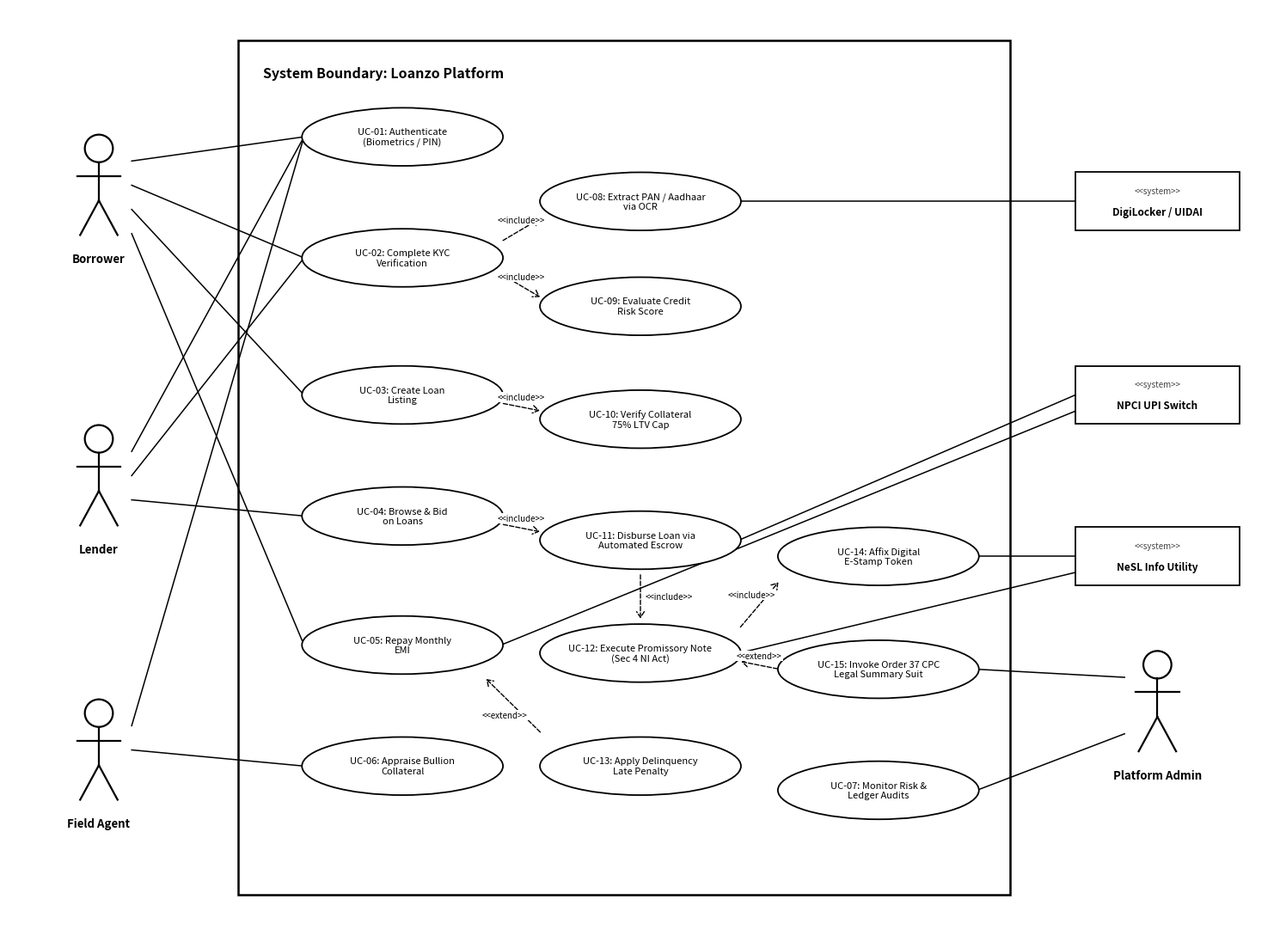

Source code (Python): (Note: this script raises an exception after producing the figure.)
import matplotlib.pyplot as plt
import matplotlib.patches as patches
from matplotlib.patches import Ellipse, Rectangle, FancyArrowPatch

def draw_actor(ax, x, y, name, scale=1.0):
    """Draws a clean standard UML stick figure actor in pure black & white."""
    r = 0.18 * scale
    # Head
    head = Ellipse((x, y + 0.48 * scale), 2 * r, 2 * r, fill=True, facecolor='white', edgecolor='black', linewidth=1.6, zorder=5)
    ax.add_patch(head)
    # Body
    ax.plot([x, x], [y + 0.30 * scale, y - 0.20 * scale], color='black', linewidth=1.6, zorder=5)
    # Arms
    ax.plot([x - 0.28 * scale, x + 0.28 * scale], [y + 0.12 * scale, y + 0.12 * scale], color='black', linewidth=1.6, zorder=5)
    # Legs
    ax.plot([x, x - 0.24 * scale], [y - 0.20 * scale, y - 0.65 * scale], color='black', linewidth=1.6, zorder=5)
    ax.plot([x, x + 0.24 * scale], [y - 0.20 * scale, y - 0.65 * scale], color='black', linewidth=1.6, zorder=5)
    # Name Label
    ax.text(x, y - 0.88 * scale, name, ha='center', va='top', fontsize=9.5, fontweight='bold', color='black', zorder=5)

def draw_use_case(ax, x, y, text, w=2.45, h=0.72):
    """Draws a clean standard UML oval use case."""
    ellipse = Ellipse((x, y), w, h, fill=True, facecolor='white', edgecolor='black', linewidth=1.3, zorder=3)
    ax.add_patch(ellipse)
    ax.text(x, y, text, ha='center', va='center', fontsize=8.0, color='black', zorder=4, multialignment='center')

def draw_system_boundary(ax, x, y, w, h, title):
    """Draws the system boundary rectangle."""
    rect = Rectangle((x, y), w, h, fill=False, edgecolor='black', linewidth=1.8, linestyle='-', zorder=1)
    ax.add_patch(rect)
    ax.text(x + 0.3, y + h - 0.32, title, ha='left', va='top', fontsize=11.5, fontweight='bold', color='black', zorder=2)

def draw_external_system(ax, x, y, name, w=2.0, h=0.72):
    """Draws a secondary external system actor box."""
    rect = Rectangle((x - w/2, y - h/2), w, h, fill=True, facecolor='white', edgecolor='black', linewidth=1.3, zorder=3)
    ax.add_patch(rect)
    ax.text(x, y + 0.13, "<<system>>", ha='center', va='center', fontsize=7.0, fontstyle='italic', color='#444444', zorder=4)
    ax.text(x, y - 0.13, name, ha='center', va='center', fontsize=8.5, fontweight='bold', color='black', zorder=4)

def draw_solid_line(ax, x1, y1, x2, y2):
    """Draws an association line between actor and use case."""
    ax.plot([x1, x2], [y1, y2], color='black', linewidth=1.1, zorder=2)

def draw_dashed_arrow(ax, x1, y1, x2, y2, label, label_offset=(0, 0.12)):
    """Draws an <<include>> or <<extend>> relationship arrow with label."""
    arrow = FancyArrowPatch((x1, y1), (x2, y2),
                             arrowstyle='->,head_width=3.2,head_length=4.8',
                             linestyle='--', color='black', linewidth=1.0, zorder=2)
    ax.add_patch(arrow)
    mid_x = (x1 + x2) / 2 + label_offset[0]
    mid_y = (y1 + y2) / 2 + label_offset[1]
    ax.text(mid_x, mid_y, label, ha='center', va='center', fontsize=7.0, fontstyle='italic',
            bbox=dict(boxstyle='square,pad=0.10', facecolor='white', edgecolor='none'), zorder=4)

def build_diagram():
    fig, ax = plt.subplots(figsize=(15, 11), dpi=300)
    ax.set_xlim(-2.4, 13.0)
    ax.set_ylim(-0.8, 10.6)
    ax.axis('off')

    # 1. System Boundary
    draw_system_boundary(ax, 0.4, -0.4, 9.4, 10.6, "System Boundary: Loanzo Platform")

    # 2. Actors Placement
    # Left Primary Actors
    draw_actor(ax, -1.3, 8.4, "Borrower", scale=0.95)
    draw_actor(ax, -1.3, 4.8, "Lender", scale=0.95)
    draw_actor(ax, -1.3, 1.4, "Field Agent", scale=0.95)

    # Right Actors: Platform Admin & External Systems
    draw_actor(ax, 11.6, 2.0, "Platform Admin", scale=0.95)
    draw_external_system(ax, 11.6, 8.2, "DigiLocker / UIDAI")
    draw_external_system(ax, 11.6, 5.8, "NPCI UPI Switch")
    draw_external_system(ax, 11.6, 3.8, "NeSL Info Utility")

    # 3. Use Cases - Clean 3-Column Balanced Layout
    # Column 1: Primary Interaction Use Cases (x = 2.4)
    uc_auth     = (2.4, 9.0, "UC-01: Authenticate\n(Biometrics / PIN)")
    uc_kyc      = (2.4, 7.5, "UC-02: Complete KYC\nVerification")
    uc_list     = (2.4, 5.8, "UC-03: Create Loan\nListing")
    uc_bid      = (2.4, 4.3, "UC-04: Browse & Bid\non Loans")
    uc_repay    = (2.4, 2.7, "UC-05: Repay Monthly\nEMI")
    uc_appraise = (2.4, 1.2, "UC-06: Appraise Bullion\nCollateral")

    # Column 2: Core Processing & Included Sub-routines (x = 5.3)
    uc_ocr      = (5.3, 8.2, "UC-08: Extract PAN / Aadhaar\nvia OCR")
    uc_cibil    = (5.3, 6.9, "UC-09: Evaluate Credit\nRisk Score")
    uc_ltv      = (5.3, 5.5, "UC-10: Verify Collateral\n75% LTV Cap")
    uc_disburse = (5.3, 4.0, "UC-11: Disburse Loan via\nAutomated Escrow")
    uc_contract = (5.3, 2.6, "UC-12: Execute Promissory Note\n(Sec 4 NI Act)")
    uc_penalty  = (5.3, 1.2, "UC-13: Apply Delinquency\nLate Penalty")

    # Column 3: Statutory Legal & Admin (x = 8.2)
    uc_stamp    = (8.2, 3.8, "UC-14: Affix Digital\nE-Stamp Token")
    uc_order37  = (8.2, 2.4, "UC-15: Invoke Order 37 CPC\nLegal Summary Suit")
    uc_audit    = (8.2, 0.9, "UC-07: Monitor Risk &\nLedger Audits")

    cases = [uc_auth, uc_kyc, uc_list, uc_bid, uc_repay, uc_appraise,
             uc_ocr, uc_cibil, uc_ltv, uc_disburse, uc_contract, uc_penalty,
             uc_stamp, uc_order37, uc_audit]
    for c in cases:
        draw_use_case(ax, c[0], c[1], c[2])

    # 4. Associations: Borrower (x = -1.3, y = 8.4)
    draw_solid_line(ax, -0.9, 8.7, 1.2, 9.0)   # Borrower -> Auth
    draw_solid_line(ax, -0.9, 8.4, 1.2, 7.5)   # Borrower -> KYC
    draw_solid_line(ax, -0.9, 8.1, 1.2, 5.8)   # Borrower -> Create Listing
    draw_solid_line(ax, -0.9, 7.8, 1.2, 2.7)   # Borrower -> Repay EMI

    # Associations: Lender (x = -1.3, y = 4.8)
    draw_solid_line(ax, -0.9, 5.1, 1.2, 9.0)   # Lender -> Auth
    draw_solid_line(ax, -0.9, 4.8, 1.2, 7.5)   # Lender -> KYC
    draw_solid_line(ax, -0.9, 4.5, 1.2, 4.3)   # Lender -> Browse & Bid

    # Associations: Field Agent (x = -1.3, y = 1.4)
    draw_solid_line(ax, -0.9, 1.7, 1.2, 9.0)   # Field Agent -> Auth
    draw_solid_line(ax, -0.9, 1.4, 1.2, 1.2)   # Field Agent -> Appraise Bullion

    # Associations: Platform Admin (x = 11.6, y = 2.0)
    draw_solid_line(ax, 11.2, 1.6, 9.4, 0.9)   # Admin -> Monitor Risk & Audit
    draw_solid_line(ax, 11.2, 2.3, 9.4, 2.4)   # Admin -> Order 37 Suit

    # Associations: Secondary Systems (Right)
    draw_solid_line(ax, 10.6, 8.2, 6.5, 8.2)   # DigiLocker -> OCR
    draw_solid_line(ax, 10.6, 5.8, 6.5, 4.0)   # NPCI -> Disburse
    draw_solid_line(ax, 10.6, 5.6, 3.6, 2.7)   # NPCI -> Repay EMI
    draw_solid_line(ax, 10.6, 3.8, 9.4, 3.8)   # NeSL -> E-Stamp
    draw_solid_line(ax, 10.6, 3.6, 6.5, 2.6)   # NeSL -> Promissory Contract

    # 5. Include & Extend Relationships (Dashed Arrows)
    # KYC <<include>> OCR
    draw_dashed_arrow(ax, 3.6, 7.7, 4.1, 8.0, "<<include>>", (0, 0.12))
    # KYC <<include>> CIBIL
    draw_dashed_arrow(ax, 3.6, 7.3, 4.1, 7.0, "<<include>>", (0, 0.12))
    # Create Listing <<include>> LTV
    draw_dashed_arrow(ax, 3.6, 5.7, 4.1, 5.6, "<<include>>", (0, 0.12))
    # Browse & Bid <<include>> Disburse
    draw_dashed_arrow(ax, 3.6, 4.2, 4.1, 4.1, "<<include>>", (0, 0.12))
    # Disburse <<include>> Promissory Note
    draw_dashed_arrow(ax, 5.3, 3.6, 5.3, 3.0, "<<include>>", (0.35, 0))
    # Promissory Note <<include>> Digital E-Stamp
    draw_dashed_arrow(ax, 6.5, 2.9, 7.0, 3.5, "<<include>>", (-0.1, 0.12))
    # Late Penalty <<extend>> Repay EMI (arrow points from Penalty to Repay EMI)
    draw_dashed_arrow(ax, 4.1, 1.6, 3.4, 2.3, "<<extend>>", (-0.1, -0.12))
    # Order 37 Suit <<extend>> Promissory Note (arrow points from Order 37 to Promissory Note)
    draw_dashed_arrow(ax, 7.0, 2.4, 6.5, 2.5, "<<extend>>", (0, 0.12))

    plt.tight_layout()
    plt.savefig("docs/diagrams/use_case_diagram_clean.png", dpi=300, bbox_inches='tight')
    plt.close()
    print("Refined clean UML diagram generated successfully.")

if __name__ == "__main__":
    build_diagram()
